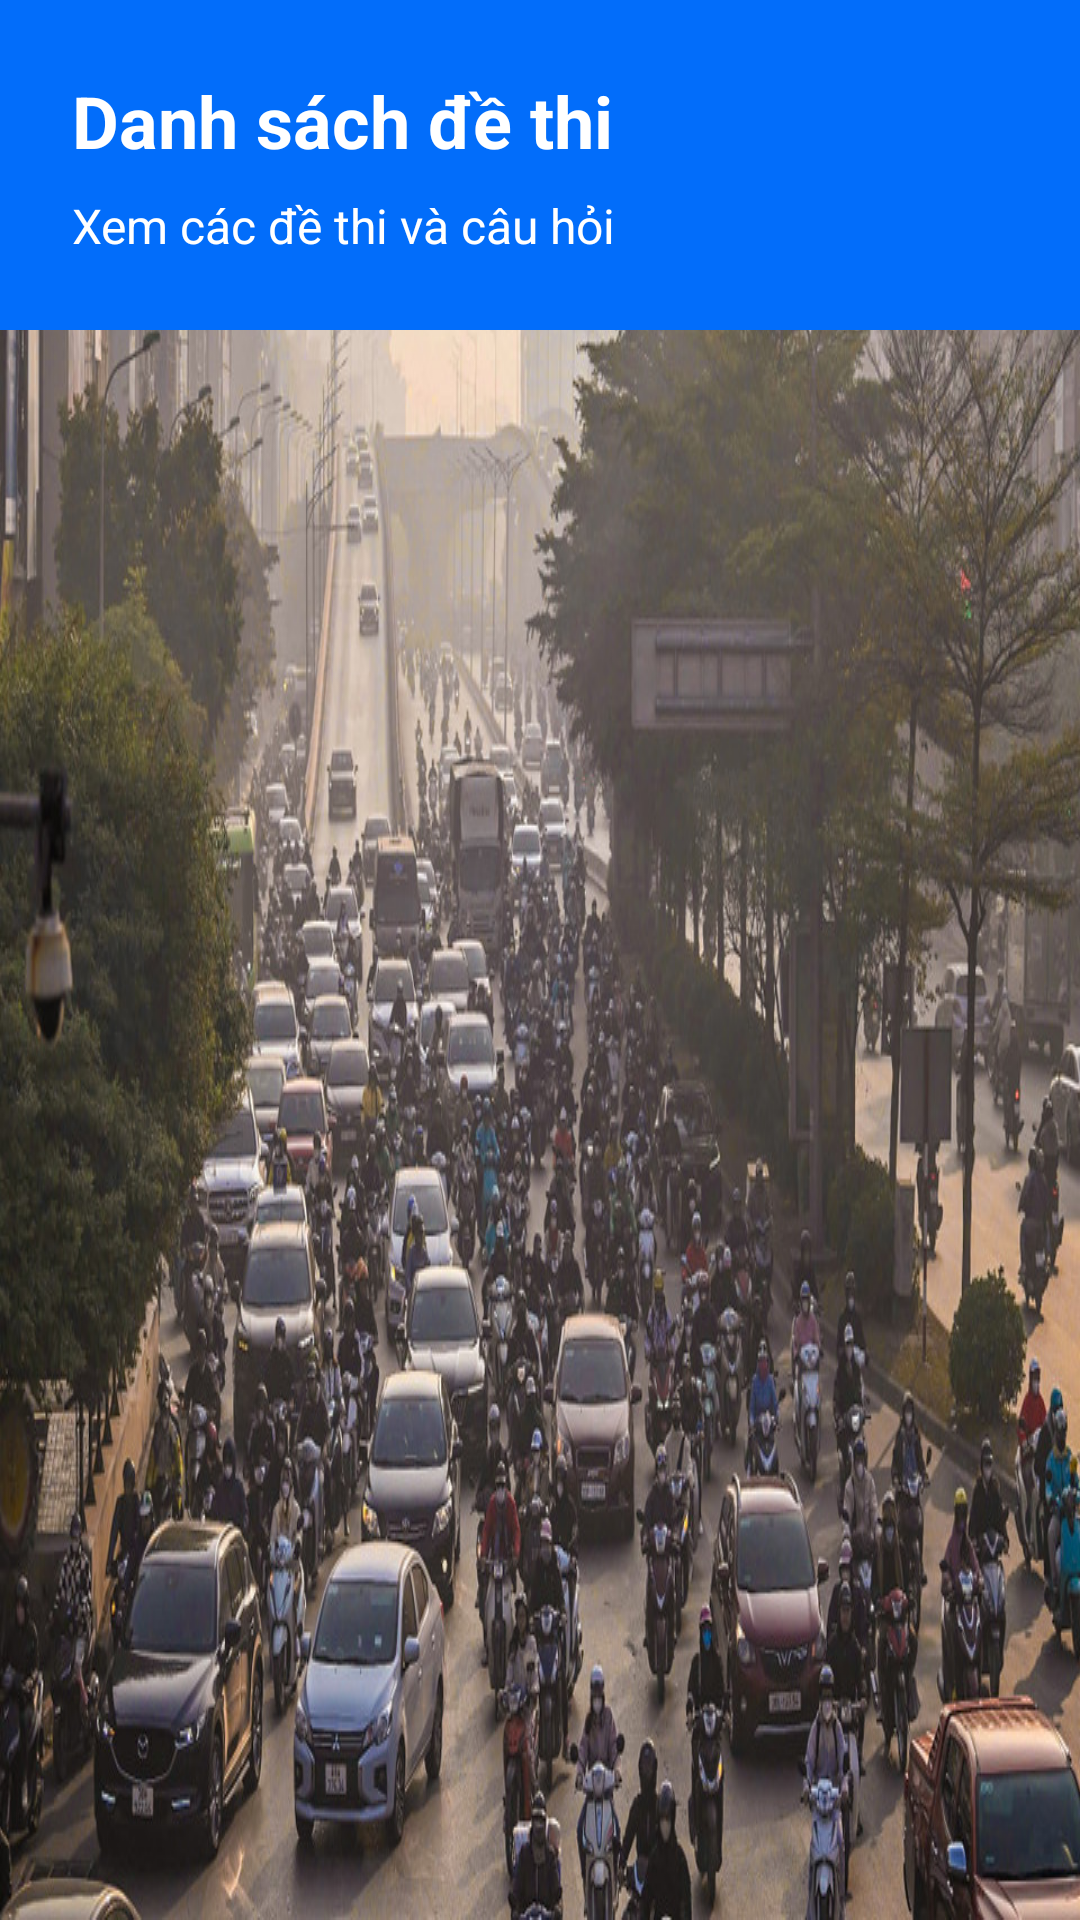

Produce the Android XML layout that renders to this screen, including the resource entries it uses.
<!-- AndroidManifest.xml: application theme Theme.LearningApp -->
<!-- res/layout/fragment_exam_list.xml -->
<?xml version="1.0" encoding="utf-8"?>
<LinearLayout xmlns:android="http://schemas.android.com/apk/res/android"
    android:layout_width="match_parent"
    android:layout_height="match_parent"
    android:orientation="vertical"
    android:background="@drawable/background_giao_thong">

    <LinearLayout
        android:layout_width="match_parent"
        android:layout_height="wrap_content"
        android:background="@color/primary"
        android:orientation="vertical"
        android:padding="24dp">

        <TextView
            style="@style/TitleText"
            android:layout_width="wrap_content"
            android:layout_height="wrap_content"
            android:text="@string/exam_list_title"
            android:textColor="@color/text_white" />

        <TextView
            style="@style/BodyText"
            android:layout_width="wrap_content"
            android:layout_height="wrap_content"
            android:layout_marginTop="8dp"
            android:text="Xem các đề thi và câu hỏi"
            android:textColor="@color/text_white" />
    </LinearLayout>

    <androidx.recyclerview.widget.RecyclerView
        android:id="@+id/recyclerViewExams"
        android:layout_width="match_parent"
        android:layout_height="match_parent"
        android:padding="16dp" />

</LinearLayout>
<!-- resources referenced by this layout -->
<resources>
  <color name="primary">#026DFA</color>
  <color name="text_white">#FFFFFF</color>
  <!-- drawable background_giao_thong (drawable) -->
  <?xml version="1.0" encoding="utf-8"?>
  <bitmap xmlns:android="http://schemas.android.com/apk/res/android"
      android:src="@drawable/giao_thong_1"
      android:gravity="fill"
      android:tileMode="disabled" />
  <string name="exam_list_title">Danh sách đề thi</string>
  <style name="BodyText">
          <item name="android:textSize">16sp</item>
          <item name="android:textColor">@color/text_primary</item>
      </style>
  <style name="TitleText">
          <item name="android:textSize">24sp</item>
          <item name="android:textStyle">bold</item>
          <item name="android:textColor">@color/text_primary</item>
      </style>
  <style name="Theme.LearningApp" parent="Theme.MaterialComponents.DayNight.DarkActionBar">
          <item name="colorPrimary">@color/primary</item>
          <item name="colorPrimaryDark">@color/primary_dark</item>
          <item name="colorAccent">@color/accent</item>
          <item name="android:windowBackground">@color/background</item>
          <item name="android:textColorPrimary">@color/text_primary</item>
          <item name="android:textColorSecondary">@color/text_secondary</item>
      </style>
  <!-- drawable giao_thong_1: png bitmap (drawable, 226301 bytes) -->
  <color name="text_primary">#212121</color>
  <color name="primary_dark">#025DFA</color>
  <color name="accent">#FF4081</color>
  <color name="background">#FFFDFD</color>
  <color name="text_secondary">#757575</color>
</resources>
